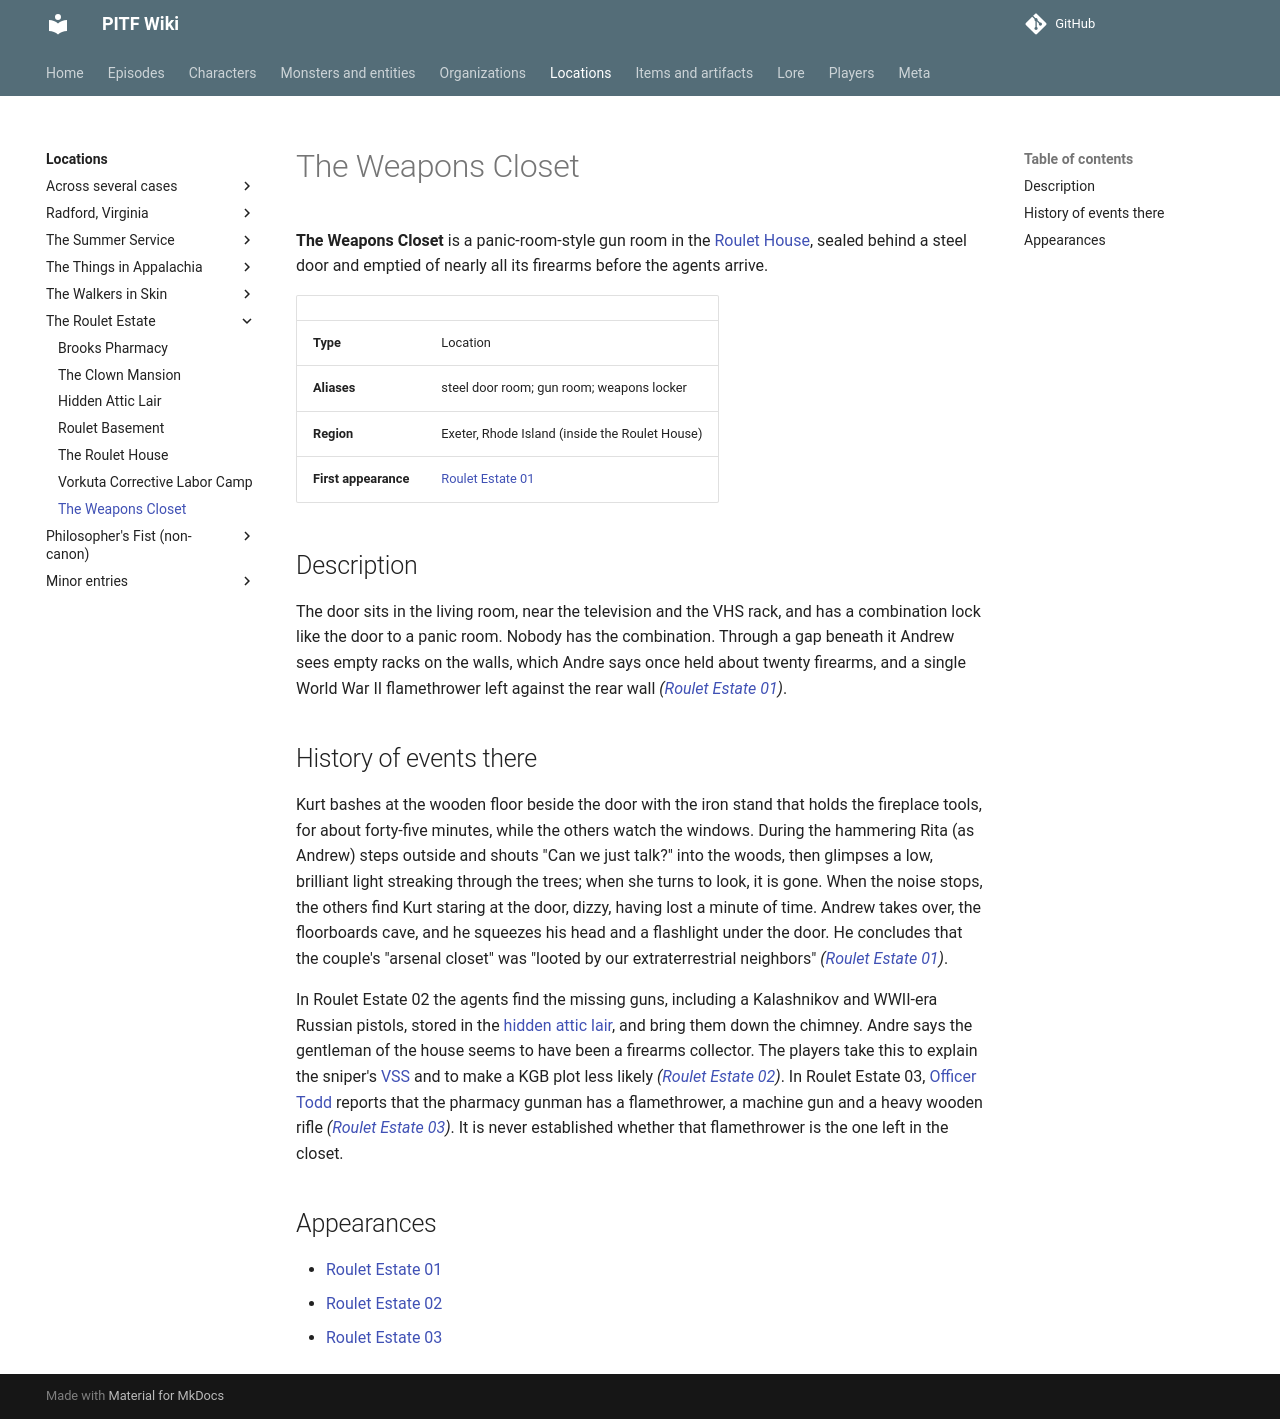

repository: AndreTInfante/pitf-wiki · page: locations/weapons-closet/index.html · generator: mkdocs

# The Weapons Closet

**The Weapons Closet** is a panic-room-style gun room in the [Roulet House](roulet-house.md), sealed behind a steel door and emptied of nearly all its firearms before the agents arrive.

| | |
|---|---|
| **Type** | Location |
| **Aliases** | steel door room; gun room; weapons locker |
| **Region** | Exeter, Rhode Island (inside the Roulet House) |
| **First appearance** | [Roulet Estate 01](../episodes/roulet-estate/01.md) |

## Description

The door sits in the living room, near the television and the VHS rack, and has a combination lock like the door to a panic room. Nobody has the combination. Through a gap beneath it Andrew sees empty racks on the walls, which Andre says once held about twenty firearms, and a single World War II flamethrower left against the rear wall *([Roulet Estate 01](../episodes/roulet-estate/01.md))*.

## History of events there

Kurt bashes at the wooden floor beside the door with the iron stand that holds the fireplace tools, for about forty-five minutes, while the others watch the windows. During the hammering Rita (as Andrew) steps outside and shouts "Can we just talk?" into the woods, then glimpses a low, brilliant light streaking through the trees; when she turns to look, it is gone. When the noise stops, the others find Kurt staring at the door, dizzy, having lost a minute of time. Andrew takes over, the floorboards cave, and he squeezes his head and a flashlight under the door. He concludes that the couple's "arsenal closet" was "looted by our extraterrestrial neighbors" *([Roulet Estate 01](../episodes/roulet-estate/01.md))*.

In Roulet Estate 02 the agents find the missing guns, including a Kalashnikov and WWII-era Russian pistols, stored in the [hidden attic lair](hidden-attic-lair.md), and bring them down the chimney. Andre says the gentleman of the house seems to have been a firearms collector. The players take this to explain the sniper's [VSS](../items/vss-rifle.md) and to make a KGB plot less likely *([Roulet Estate 02](../episodes/roulet-estate/02.md))*. In Roulet Estate 03, [Officer Todd](../characters/officer-todd.md) reports that the pharmacy gunman has a flamethrower, a machine gun and a heavy wooden rifle *([Roulet Estate 03](../episodes/roulet-estate/03.md))*. It is never established whether that flamethrower is the one left in the closet.

## Appearances

- [Roulet Estate 01](../episodes/roulet-estate/01.md)
- [Roulet Estate 02](../episodes/roulet-estate/02.md)
- [Roulet Estate 03](../episodes/roulet-estate/03.md)
